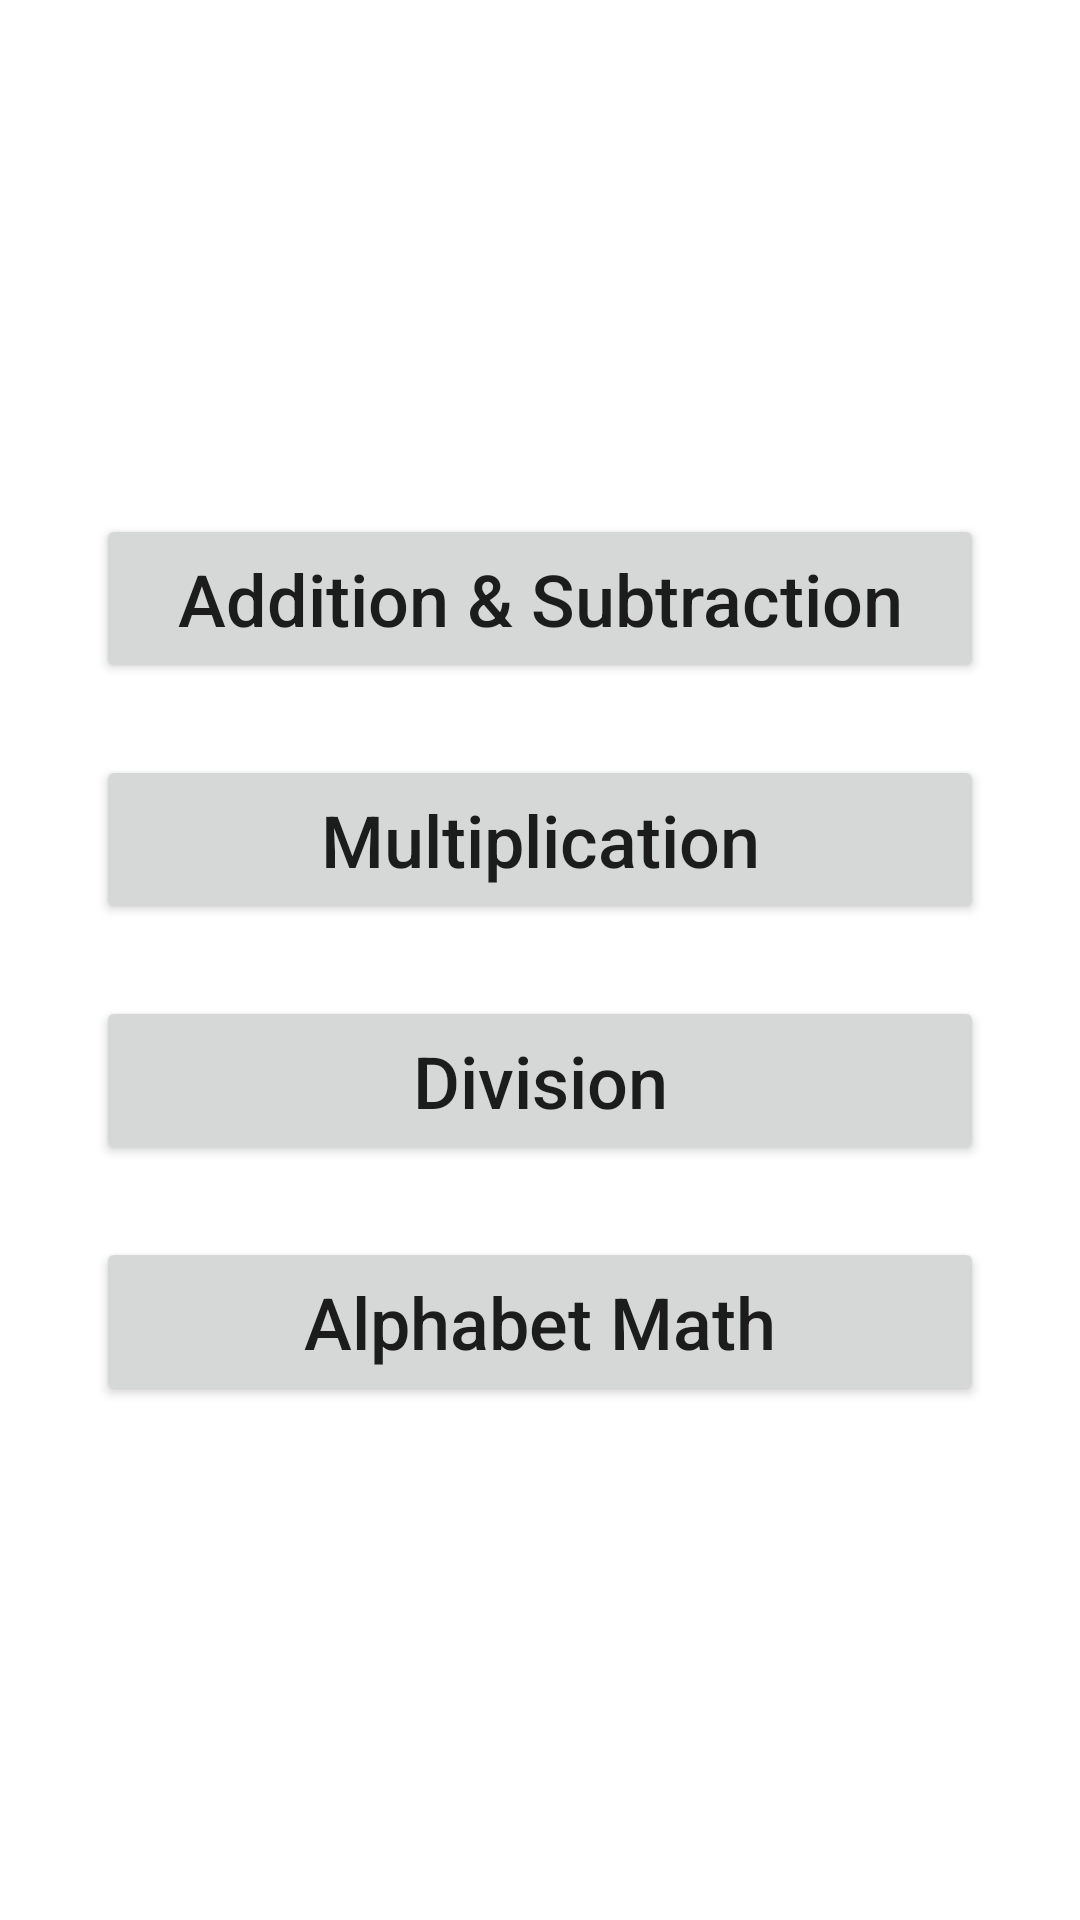

This screen was rendered from an Android layout file. Write that file and the resources it references.
<!-- AndroidManifest.xml: application theme Theme.AppTheme -->
<!-- res/layout/activity_main.xml -->
<?xml version="1.0" encoding="utf-8"?>
<androidx.constraintlayout.widget.ConstraintLayout xmlns:android="http://schemas.android.com/apk/res/android"
    xmlns:app="http://schemas.android.com/apk/res-auto"
    xmlns:tools="http://schemas.android.com/tools"
    android:layout_width="match_parent"
    android:layout_height="match_parent"
    tools:context=".MainActivity">

    <LinearLayout
        android:layout_width="0dp"
        android:layout_height="0dp"
        android:layout_marginStart="32dp"
        android:layout_marginTop="32dp"
        android:layout_marginEnd="32dp"
        android:layout_marginBottom="32dp"
        android:gravity="center_vertical"
        android:orientation="vertical"
        app:layout_constraintBottom_toBottomOf="parent"
        app:layout_constraintEnd_toEndOf="parent"
        app:layout_constraintStart_toStartOf="parent"
        app:layout_constraintTop_toTopOf="parent">

        <Button
            android:id="@+id/addButton"
            android:layout_width="match_parent"
            android:layout_height="wrap_content"
            android:padding="12dp"
            android:text="Addition &amp; Subtraction"
            android:textAllCaps="false"
            android:textSize="24sp"
            tools:ignore="HardcodedText" />

        <View
            android:layout_width="match_parent"
            android:layout_height="24dp" />

        <Button
            android:id="@+id/mulButton"
            android:layout_width="match_parent"
            android:layout_height="wrap_content"
            android:padding="12dp"
            android:text="Multiplication"
            android:textAllCaps="false"
            android:textSize="24sp"
            tools:ignore="HardcodedText" />

        <View
            android:layout_width="match_parent"
            android:layout_height="24dp" />

        <Button
            android:id="@+id/divButton"
            android:layout_width="match_parent"
            android:layout_height="wrap_content"
            android:padding="12dp"
            android:text="Division"
            android:textAllCaps="false"
            android:textSize="24sp"
            tools:ignore="HardcodedText" />

        <View
            android:layout_width="match_parent"
            android:layout_height="24dp" />

        <Button
            android:id="@+id/alphButton"
            android:layout_width="match_parent"
            android:layout_height="wrap_content"
            android:padding="12dp"
            android:text="Alphabet Math"
            android:textAllCaps="false"
            android:textSize="24sp"
            tools:ignore="HardcodedText" />
    </LinearLayout>

    <androidx.constraintlayout.widget.Guideline
        android:layout_width="wrap_content"
        android:layout_height="wrap_content"
        android:orientation="horizontal"
        app:layout_constraintGuide_percent="0.5" />











</androidx.constraintlayout.widget.ConstraintLayout>
<!-- resources referenced by this layout -->
<resources>
  <style name="Theme.AppTheme" parent="Theme.MaterialComponents.Light.DarkActionBar">
          <item name="colorPrimary">@color/teal_700</item>
          <item name="colorPrimaryVariant">@color/teal_700</item>
          <item name="colorOnPrimary">@color/white</item>
  
          <item name="android:statusBarColor">?attr/colorPrimaryVariant</item>
      </style>
  <color name="teal_700">#FF018786</color>
  <color name="white">#FFFFFFFF</color>
</resources>
